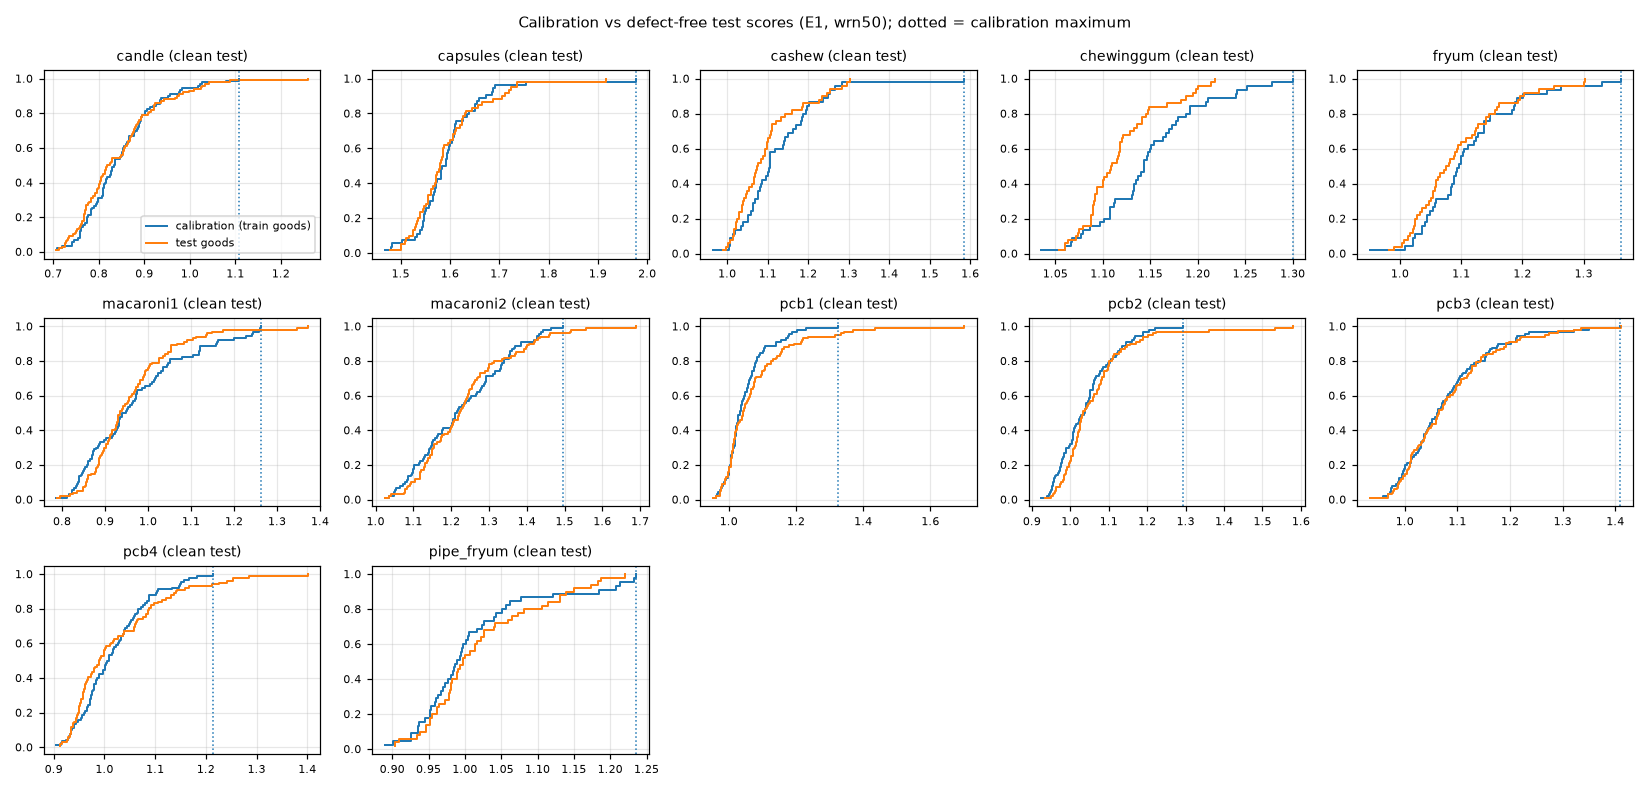

Values plotted in this chart, from the file beside it:
backbone, category, role, n_calibration, n_test_good, exceed_observed, exceed_expected, calibration_median, test_good_median, median_shift_pct, ks_p, mw_p_test_higher, shift_significant
wrn50, candle, clean test, 90, 100, 0.01, 0.011, 0.8346, 0.8209, -1.647, 0.3729, 0.7527, False
wrn50, capsules, clean test, 54, 60, 0.0, 0.0182, 1.587, 1.579, -0.5296, 0.7346, 0.6962, False
wrn50, cashew, clean test, 45, 50, 0.0, 0.0217, 1.105, 1.075, -2.645, 0.1867, 0.9434, False
wrn50, chewinggum, clean test, 45, 50, 0.0, 0.0217, 1.143, 1.109, -3.005, 0.001, 0.9978, False
wrn50, fryum, clean test, 45, 50, 0.0, 0.0217, 1.096, 1.077, -1.735, 0.2258, 0.8783, False
wrn50, macaroni1, clean test, 90, 100, 0.02, 0.011, 0.9442, 0.9343, -1.052, 0.288, 0.5863, False
wrn50, macaroni2, clean test, 90, 100, 0.04, 0.011, 1.212, 1.222, 0.8235, 0.6855, 0.3973, False
wrn50, pcb1, clean test, 90, 100, 0.05, 0.011, 1.034, 1.041, 0.6861, 0.3239, 0.1678, False
wrn50, pcb2, clean test, 90, 100, 0.03, 0.011, 1.037, 1.033, -0.4063, 0.2321, 0.0891, False
wrn50, pcb3, clean test, 90, 101, 0.0099, 0.011, 1.062, 1.064, 0.1807, 0.9978, 0.375, False
wrn50, pcb4, clean test, 90, 101, 0.0594, 0.011, 1.006, 0.9896, -1.685, 0.0926, 0.7601, False
wrn50, pipe_fryum, clean test, 45, 50, 0.0, 0.0217, 0.9895, 0.9976, 0.8198, 0.786, 0.2051, False
